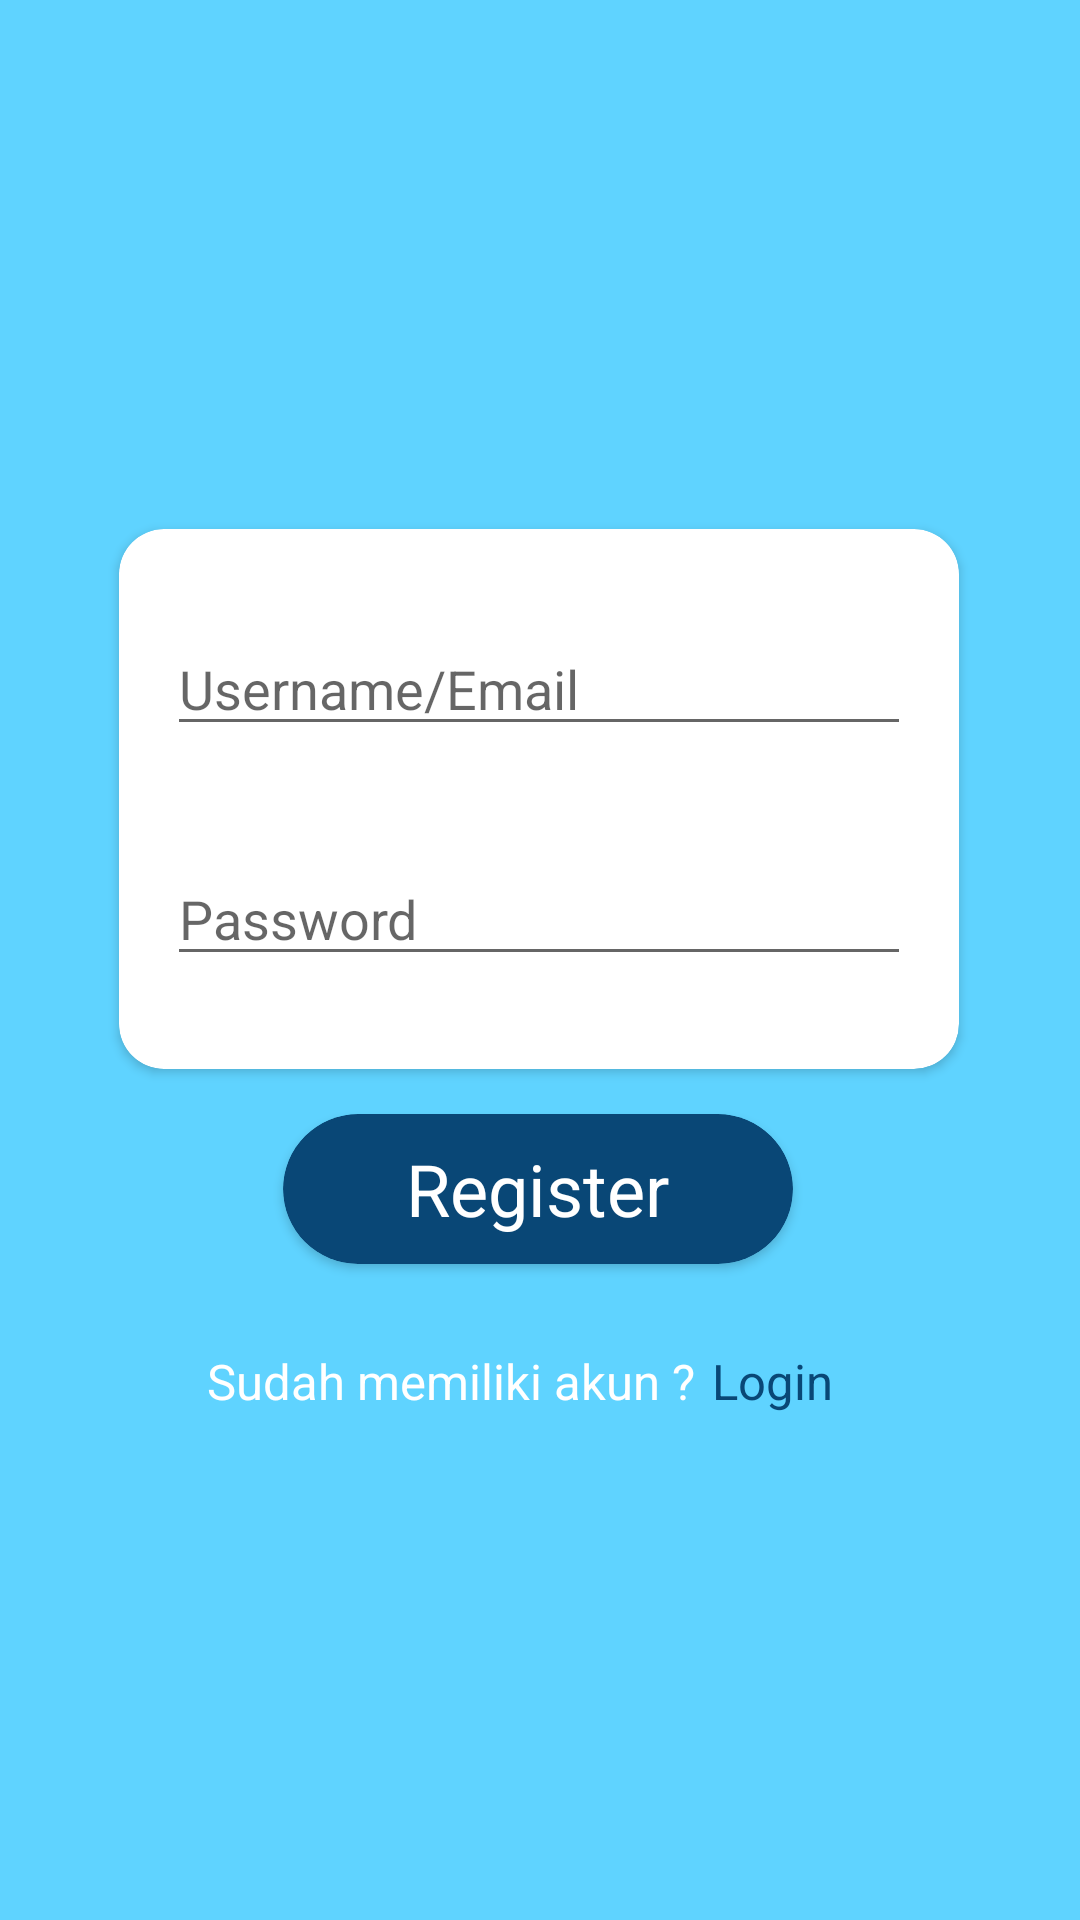

This screen was rendered from an Android layout file. Write that file and the resources it references.
<!-- AndroidManifest.xml: application theme AppTheme -->
<!-- res/layout/register.xml -->
<?xml version="1.0" encoding="utf-8"?>
<layout xmlns:android="http://schemas.android.com/apk/res/android">

    <ScrollView
        android:layout_width="match_parent"
        android:layout_height="match_parent"
        android:background="@drawable/bg">

            <androidx.constraintlayout.widget.ConstraintLayout
                xmlns:app="http://schemas.android.com/apk/res-auto"
                android:layout_width="match_parent"
                android:layout_height="wrap_content"
                android:layout_gravity="center">

                <androidx.cardview.widget.CardView
                    android:id="@+id/cardView2"
                    android:layout_width="280dp"
                    android:layout_height="180dp"
                    android:layout_marginTop="8dp"
                    android:layout_marginBottom="15dp"
                    app:cardCornerRadius="15dp"
                    app:layout_constraintBottom_toTopOf="@+id/registerButton"
                    app:layout_constraintEnd_toEndOf="parent"
                    app:layout_constraintHorizontal_bias="0.496"
                    app:layout_constraintStart_toStartOf="parent"
                    app:layout_constraintTop_toTopOf="parent"
                    app:layout_constraintVertical_bias="0.905">

                    <androidx.constraintlayout.widget.ConstraintLayout
                        android:layout_width="match_parent"
                        android:layout_height="match_parent"
                        android:padding="16dp">

                        <EditText
                            android:id="@+id/registerUsername"
                            android:layout_width="0dp"
                            android:layout_height="wrap_content"
                            android:layout_gravity="center_horizontal"
                            android:autofillHints="@string/username_email"
                            android:hint="@string/username_email"
                            android:inputType="textEmailAddress"
                            app:layout_constraintBottom_toTopOf="@id/registerPassword"
                            app:layout_constraintEnd_toEndOf="parent"
                            app:layout_constraintStart_toStartOf="parent"
                            app:layout_constraintTop_toTopOf="parent" />

                        <EditText
                            android:id="@+id/registerPassword"
                            android:layout_width="0dp"
                            android:layout_height="wrap_content"
                            android:layout_gravity="center"
                            android:layout_marginTop="20dp"
                            android:autofillHints="@string/app_name"
                            android:ems="10"
                            android:hint="@string/Password"
                            android:inputType="textPassword"
                            app:layout_constraintBottom_toBottomOf="parent"
                            app:layout_constraintEnd_toEndOf="parent"
                            app:layout_constraintStart_toStartOf="parent"
                            app:layout_constraintTop_toBottomOf="@id/registerUsername" />
                    </androidx.constraintlayout.widget.ConstraintLayout>

                </androidx.cardview.widget.CardView>

                <androidx.cardview.widget.CardView
                    android:id="@+id/registerButton"
                    android:layout_width="170dp"
                    android:layout_height="50dp"
                    android:layout_marginBottom="50dp"
                    app:cardBackgroundColor="#094776"
                    app:cardCornerRadius="50dp"
                    app:layout_constraintBottom_toBottomOf="parent"
                    app:layout_constraintEnd_toEndOf="parent"
                    app:layout_constraintHorizontal_bias="0.497"
                    app:layout_constraintStart_toStartOf="parent">

                    <TextView
                        android:id="@+id/textView"
                        android:layout_width="wrap_content"
                        android:layout_height="wrap_content"
                        android:layout_gravity="center"
                        android:text="@string/registerButton"
                        android:textColor="@android:color/background_light"
                        android:textSize="24sp"
                        app:fontFamily="sans-serif" />
                </androidx.cardview.widget.CardView>

                <TextView
                    android:id="@+id/reg"
                    android:layout_width="wrap_content"
                    android:layout_height="wrap_content"
                    android:text="@string/has_acc"
                    android:textColor="#ffff"
                    android:textSize="8pt"
                    app:layout_constraintBottom_toBottomOf="parent"
                    app:layout_constraintEnd_toEndOf="parent"
                    app:layout_constraintHorizontal_bias="0.35"
                    app:layout_constraintStart_toStartOf="parent"
                    app:layout_constraintTop_toBottomOf="@+id/registerButton"
                    app:layout_constraintVertical_bias="1" />

                <TextView
                    android:id="@+id/register"
                    android:layout_width="wrap_content"
                    android:layout_height="wrap_content"
                    android:layout_marginEnd="77dp"
                    android:text="@string/login"
                    android:textColor="#094776"
                    android:textSize="8pt"
                    app:layout_constraintEnd_toEndOf="parent"
                    app:layout_constraintStart_toEndOf="@id/reg"
                    app:layout_constraintTop_toTopOf="@id/reg" />


            </androidx.constraintlayout.widget.ConstraintLayout>

    </ScrollView>
</layout>
<!-- resources referenced by this layout -->
<resources>
  <!-- drawable bg (drawable) -->
  <?xml version="1.0" encoding="utf-8"?>
  <shape android:shape="rectangle"
      xmlns:android="http://schemas.android.com/apk/res/android">
      <solid android:color="#5FD3FF">
  
      </solid>
  </shape>
  <string name="Password">Password</string>
  <string name="app_name">Dodolan</string>
  <string name="has_acc">Sudah memiliki akun ?</string>
  <string name="login">Login</string>
  <string name="registerButton">Register</string>
  <string name="username_email">Username/Email</string>
  <style name="AppTheme" parent="Theme.AppCompat.Light.DarkActionBar">
          
          <item name="colorPrimary">@color/header</item>
          <item name="colorPrimaryDark">@color/colorPrimaryDark</item>
          <item name="colorAccent">@color/colorAccent</item>
      </style>
  <color name="header">#5FD3FF</color>
  <color name="colorPrimaryDark">#171E30</color>
  <color name="colorAccent">#03DAC5</color>
</resources>
